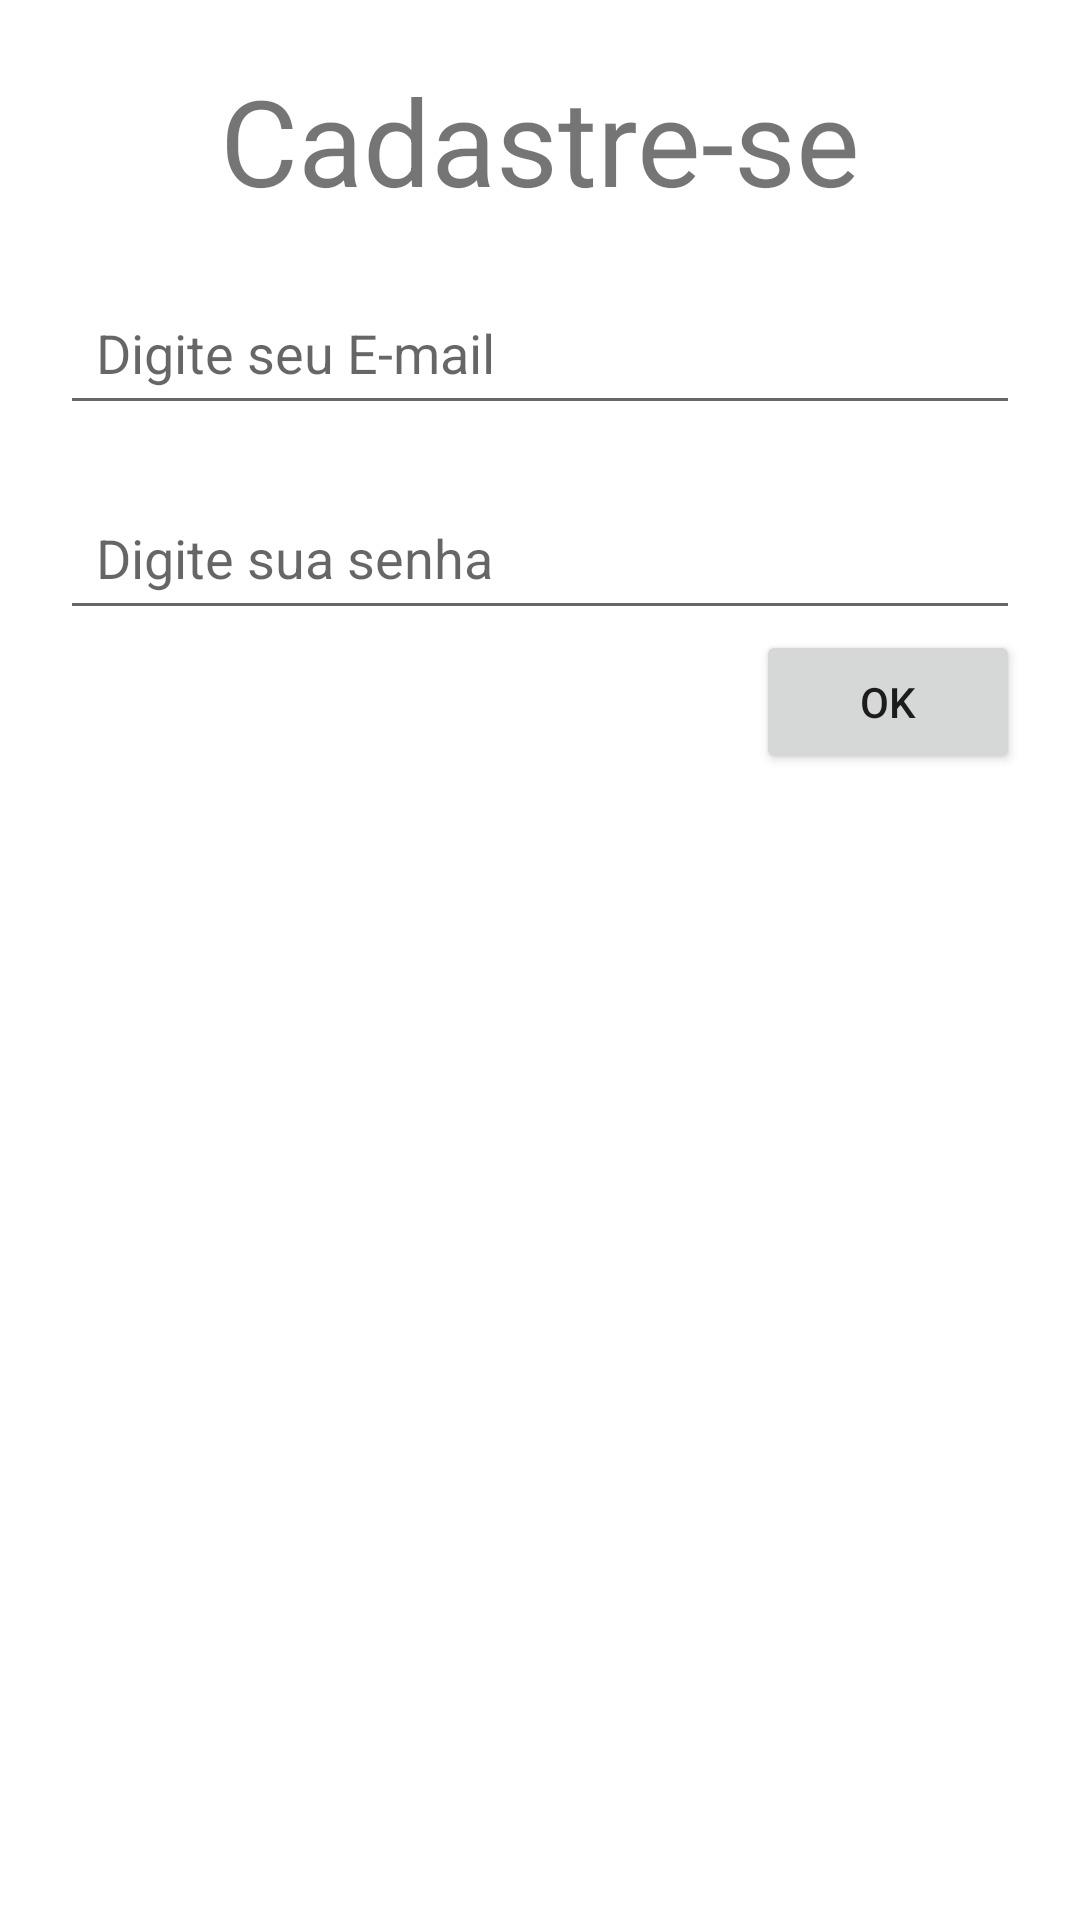

Here is an Android app screen rendered from its layout file. Give the layout XML and the strings, colors and styles it references.
<!-- AndroidManifest.xml: application theme Theme.Gerenciador_local -->
<!-- res/layout/activity_cadastro_usuario.xml -->
<?xml version="1.0" encoding="utf-8"?>
<androidx.constraintlayout.widget.ConstraintLayout xmlns:android="http://schemas.android.com/apk/res/android"
    xmlns:tools="http://schemas.android.com/tools"
    android:layout_width="match_parent"
    android:layout_height="match_parent"
    xmlns:app="http://schemas.android.com/apk/res-auto"
    tools:context=".activities.CadastroUsuarioActivity"
    android:orientation="vertical">
    <TextView
        android:id="@+id/cad_title"
        android:layout_width="wrap_content"
        android:layout_height="wrap_content"
        android:text="@string/titulo_cad"
        android:textSize="40sp"
        android:layout_marginTop="20dp"
        app:layout_constraintTop_toTopOf="parent"
        app:layout_constraintLeft_toLeftOf="parent"
        app:layout_constraintRight_toRightOf="parent"/>
    <LinearLayout
        android:layout_width="match_parent"
        android:layout_height="wrap_content"
        app:layout_constraintTop_toBottomOf="@id/cad_title"
        android:orientation="vertical">


    <EditText
        android:id="@+id/loginNovoUsuarioEditText"
        android:layout_width="match_parent"
        android:layout_height="wrap_content"
        android:padding="12dp"
        android:layout_marginTop="20dp"
        android:layout_marginEnd="20dp"
        android:layout_marginStart="20dp"
        android:hint="@string/dica_login"
        android:autofillHints=""
        android:inputType="textEmailAddress" />
    <EditText
        android:id="@+id/senhaNovoUsuarioEditText"
        android:layout_width="match_parent"
        android:layout_height="wrap_content"
        android:padding="12dp"
        android:layout_marginTop="20dp"
        android:layout_marginEnd="20dp"
        android:layout_marginStart="20dp"
        android:hint="@string/dica_senha"
        android:inputType="textPassword"
        android:autofillHints="" />
    <Button
        android:onClick="cadastrarUsuario"
        android:layout_gravity="end"
        android:layout_marginEnd="20dp"
        android:layout_width="wrap_content"
        android:layout_height="wrap_content"
        android:text="@android:string/ok"/>
    </LinearLayout>
</androidx.constraintlayout.widget.ConstraintLayout>
<!-- resources referenced by this layout -->
<resources>
  <string name="dica_login">Digite seu E-mail</string>
  <string name="dica_senha">Digite sua senha</string>
  <string name="titulo_cad">Cadastre-se</string>
  <style name="Theme.Gerenciador_local" parent="Theme.MaterialComponents.DayNight.DarkActionBar">
          
          <item name="colorPrimary">@color/purple_500</item>
          <item name="colorPrimaryVariant">@color/purple_700</item>
          <item name="colorOnPrimary">@color/white</item>
          
          <item name="colorSecondary">@color/teal_200</item>
          <item name="colorSecondaryVariant">@color/teal_700</item>
          <item name="colorOnSecondary">@color/black</item>
          
          <item name="android:statusBarColor" tools:targetApi="l">?attr/colorPrimaryVariant</item>
          
      </style>
  <!-- not gathered from this repository: default colours our renderer supplied (Android Studio template values) -->
  <color name="purple_500">#FF6200EE</color>
  <color name="purple_700">#FF3700B3</color>
  <color name="teal_200">#FF03DAC5</color>
  <color name="teal_700">#FF018786</color>
  <color name="black">#FF000000</color>
  <color name="white">#FFFFFFFF</color>
</resources>
